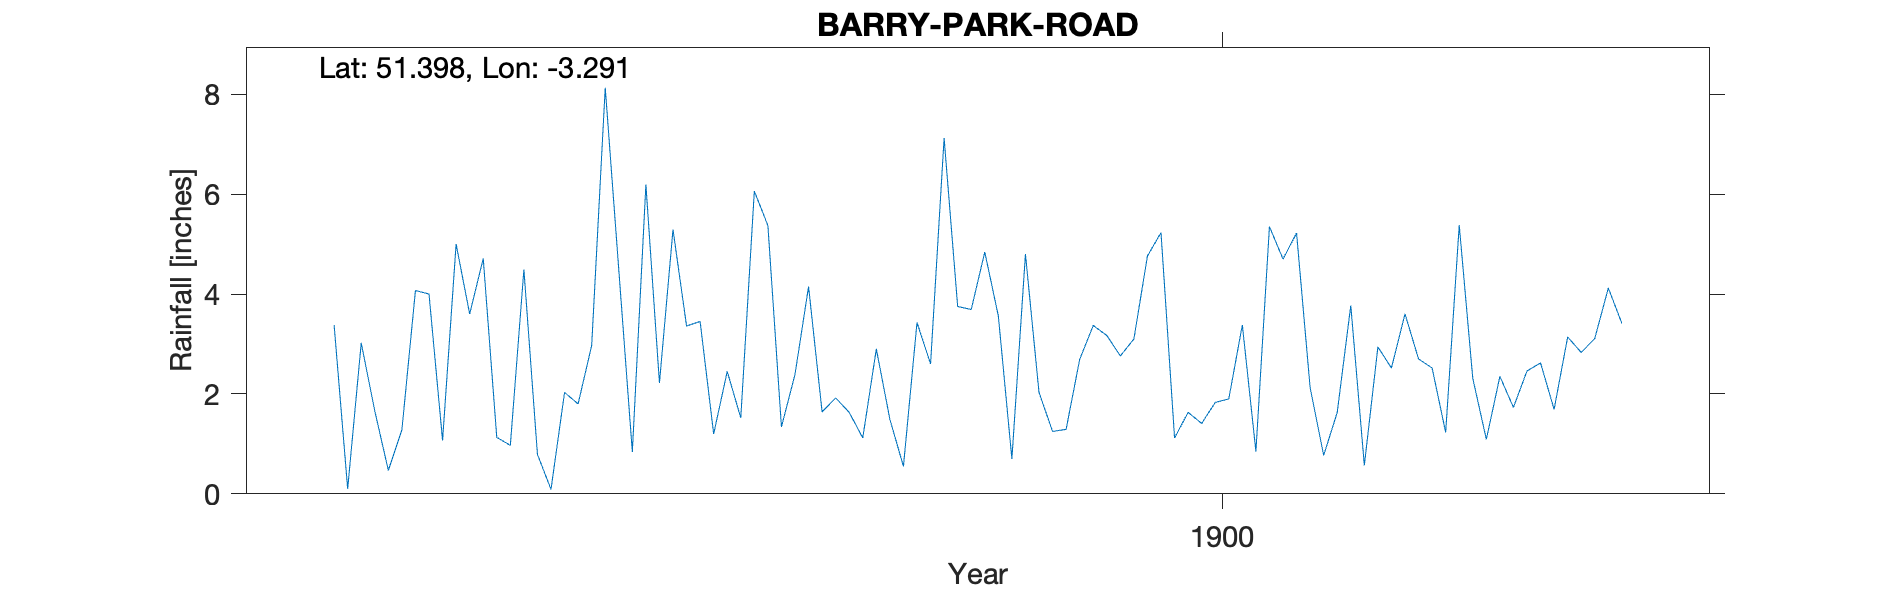

Data behind this chart, as committed beside it:
BARRY-PARK-ROAD, , , , , , , , , , , , , , , , , , , , 
Grid ref, ST103673, Long, -3.291, Lat, 51.4, Elevation, 191, ft, , , , , , , , , , , , 
Station no, RR7453, , , , , , , , , , , , , , , , , , , 
, 1890, 1891, 1892, 1893, 1894, 1895, 1896, 1897, 1898, 1899, 1900, 1901, 1902, 1903, 1904, 1905, 1906, 1907, 1908, 1909
January, , , , , , 3.38, 1.13, 2.22, 1.64, 4.84, 4.76, 2.13, 2.31, , , , , , , 
February, , , , , , 0.1, 0.97, 5.29, 1.92, 3.56, 5.23, 0.77, 1.09, , , , , , , 
March, , , , , , 3.02, 4.49, 3.36, 1.63, 0.7, 1.12, 1.63, 2.35, , , , , , , 
April, , , , , , 1.66, 0.79, 3.45, 1.12, 4.8, 1.63, 3.77, 1.73, , , , , , , 
May, , , , , , 0.47, 0.09, 1.2, 2.9, 2.03, 1.41, 0.57, 2.46, , , , , , , 
June, , , , , , 1.28, 2.03, 2.45, 1.49, 1.25, 1.83, 2.94, 2.62, , , , , , , 
July, , , , , , 4.07, 1.8, 1.52, 0.55, 1.29, 1.9, 2.52, 1.69, , , , , , , 
August, , , , , , 4, 2.97, 6.06, 3.43, 2.69, 3.38, 3.6, 3.14, , , , , , , 
September, , , , , , 1.07, 8.13, 5.37, 2.6, 3.37, 0.85, 2.7, 2.83, , , , , , , 
October, , , , , , 5, 4.49, 1.34, 7.12, 3.17, 5.35, 2.52, 3.11, , , , , , , 
November, , , , , , 3.6, 0.84, 2.39, 3.75, 2.76, 4.7, 1.23, 4.12, , , , , , , 
December, , , , , , 4.71, 6.19, 4.15, 3.69, 3.1, 5.22, 5.38, 3.41, , , , , , , 
Total, , , , , , 32.36, 33.92, 38.8, 31.84, 33.56, 37.38, 29.76, 30.86, , , , , , , 
